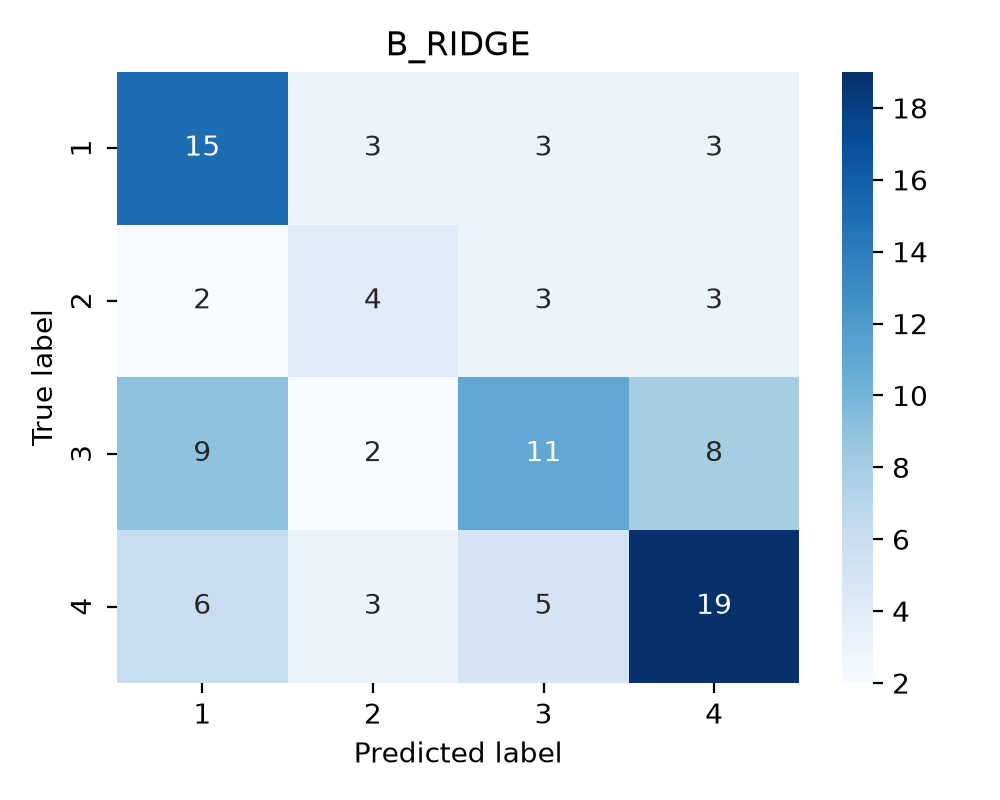

Values plotted in this chart, from the file beside it:
true_label, 1, 2, 3, 4
1, 15, 3, 3, 3
2, 2, 4, 3, 3
3, 9, 2, 11, 8
4, 6, 3, 5, 19
